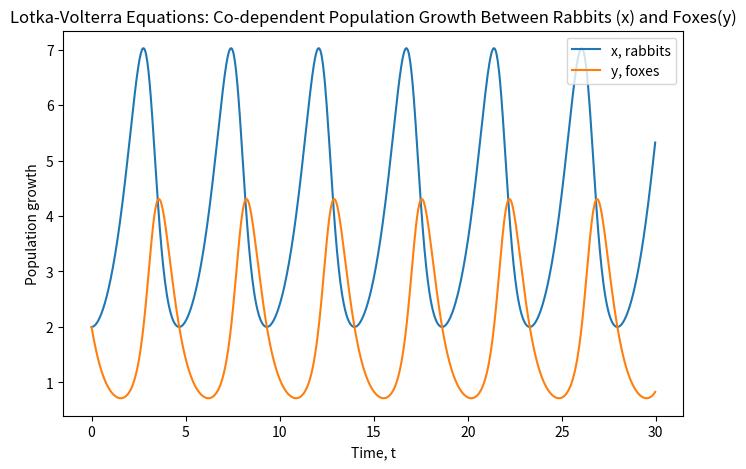

Source code (Python): (Note: this script raises an exception after producing the figure.)
"""
This program demonstrates the implementation of the Runge-Katta 4th order method by applying it to solve the Lotka-Volterra equations, which model populations of predator/prey species and how
the growth/decline of one has such an affect on the other members of the ecosystem being modelled. 

The rabbit population (x) and fox population (y) make up the vector r(x,y). The equations in this case are time independent, nonetheless we still plot their population against time.

Then, dr/dt = f(r(x,y),t) -- where f is a vector valued function f = <fx, fy>.

First we define some growth constants, then implement RK4. The plot is generated as well.
"""
from numpy import array,arange
from matplotlib import pyplot as plt

# Growth constants.
alpha, beta, gamma, delta = 1, 0.5, 0.5, 2

# Rabbit (x) and fox (y) population growth. The rate of growth functions do not depend on t - only on the populations of their own and the other species.
def f(r,t):
    x = r[0]
    y = r[1] 
    fx = (alpha*x) - (beta*x*y) # fx(x,y,t)
    fy = (gamma*x*y) - (delta*y) # fy(x,y,t)
    return array([fx,fy],float) # return a vector valued function <fx(x,y,t), fy(x,y,t)>

a = 0.0
b = 30.0
N = 1000
h = (b-a)/N

tpoints = arange(a,b,h)
xpoints = []
ypoints = []

r = array([2.0,2.0],float) # r is a vector - in this case <x,y>
for t in tpoints:
    xpoints.append(r[0])
    ypoints.append(r[1])
    k1 = h*f(r,t)
    k2 = h*f(r+0.5*k1,t+0.5*h)
    k3 = h*f(r+0.5*k2,t+0.5*h)
    k4 = h*f(r+k3,t+h)
    r += (k1+2*k2+2*k3+k4)/6
plt.figure(figsize=(8, 5))
plt.plot(tpoints,xpoints, label = 'x, rabbits') # Rabbit growth curve
plt.plot(tpoints,ypoints, label= 'y, foxes') # Fox growth curve
plt.xlabel("Time, t")
plt.ylabel("Population growth")
plt.title("Lotka-Volterra Equations: Co-dependent Population Growth Between Rabbits (x) and Foxes(y)", wrap=True)
plt.legend()
plt.savefig("Exercises/Chapter 8/Lotka-Volterra - RK4 Multivariate.jpg", format='jpg')
plt.show()
